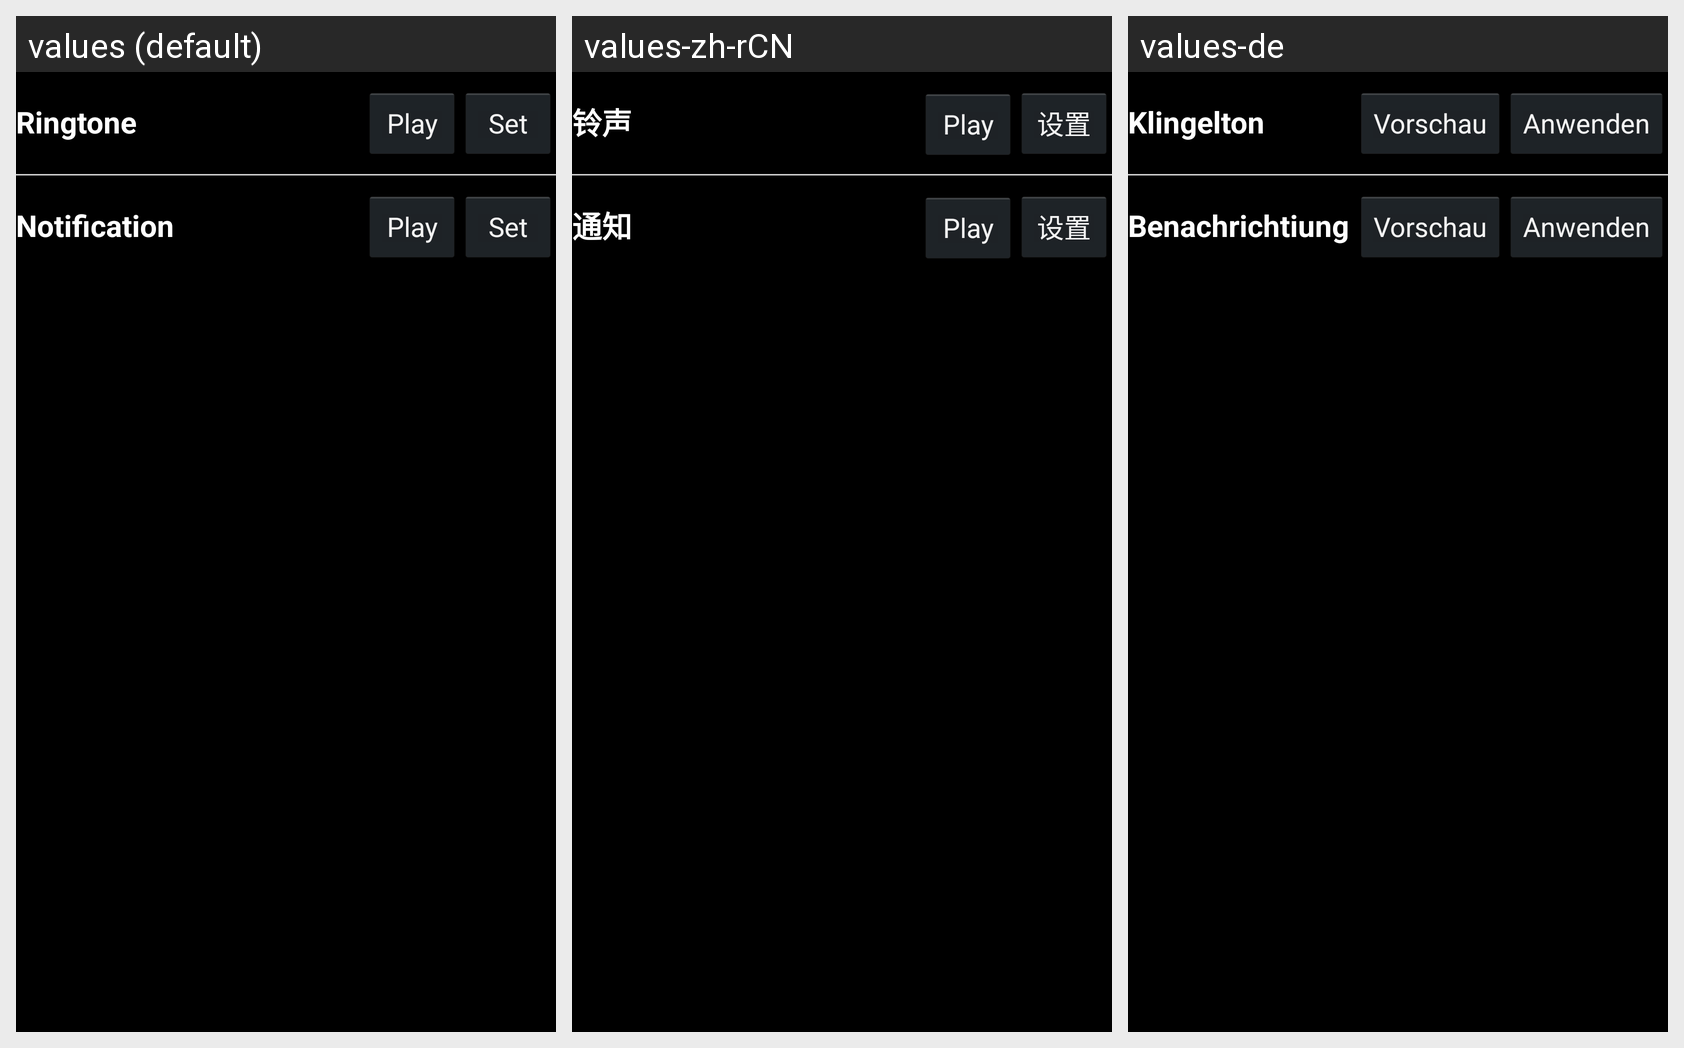

Translations of the strings shown on this Android screen, per locale in the grid:
Android screen res/layout/ringtone_layout.xml rendered under 3 locales, left to right: values (default), values-zh-rCN, values-de. Device: Nexus 5 (rendered at 1080×1920; each locale shown at half size, 540×960, under a caption strip naming it); theme AppTheme.
Strings drawn on this screen, with the default value and each locale's value (text and hints the layout hard-codes, and strings that could not be matched under every locale, appear in the picture but are not listed):

ringtone
  values: Ringtone
  values-zh-rCN: 铃声
  values-de: Klingelton

btn_play
  values: Play
  values-zh-rCN: Play
  values-de: Vorschau

btn_set
  values: Set
  values-zh-rCN: 设置
  values-de: Anwenden

notification
  values: Notification
  values-zh-rCN: 通知
  values-de: Benachrichtiung
